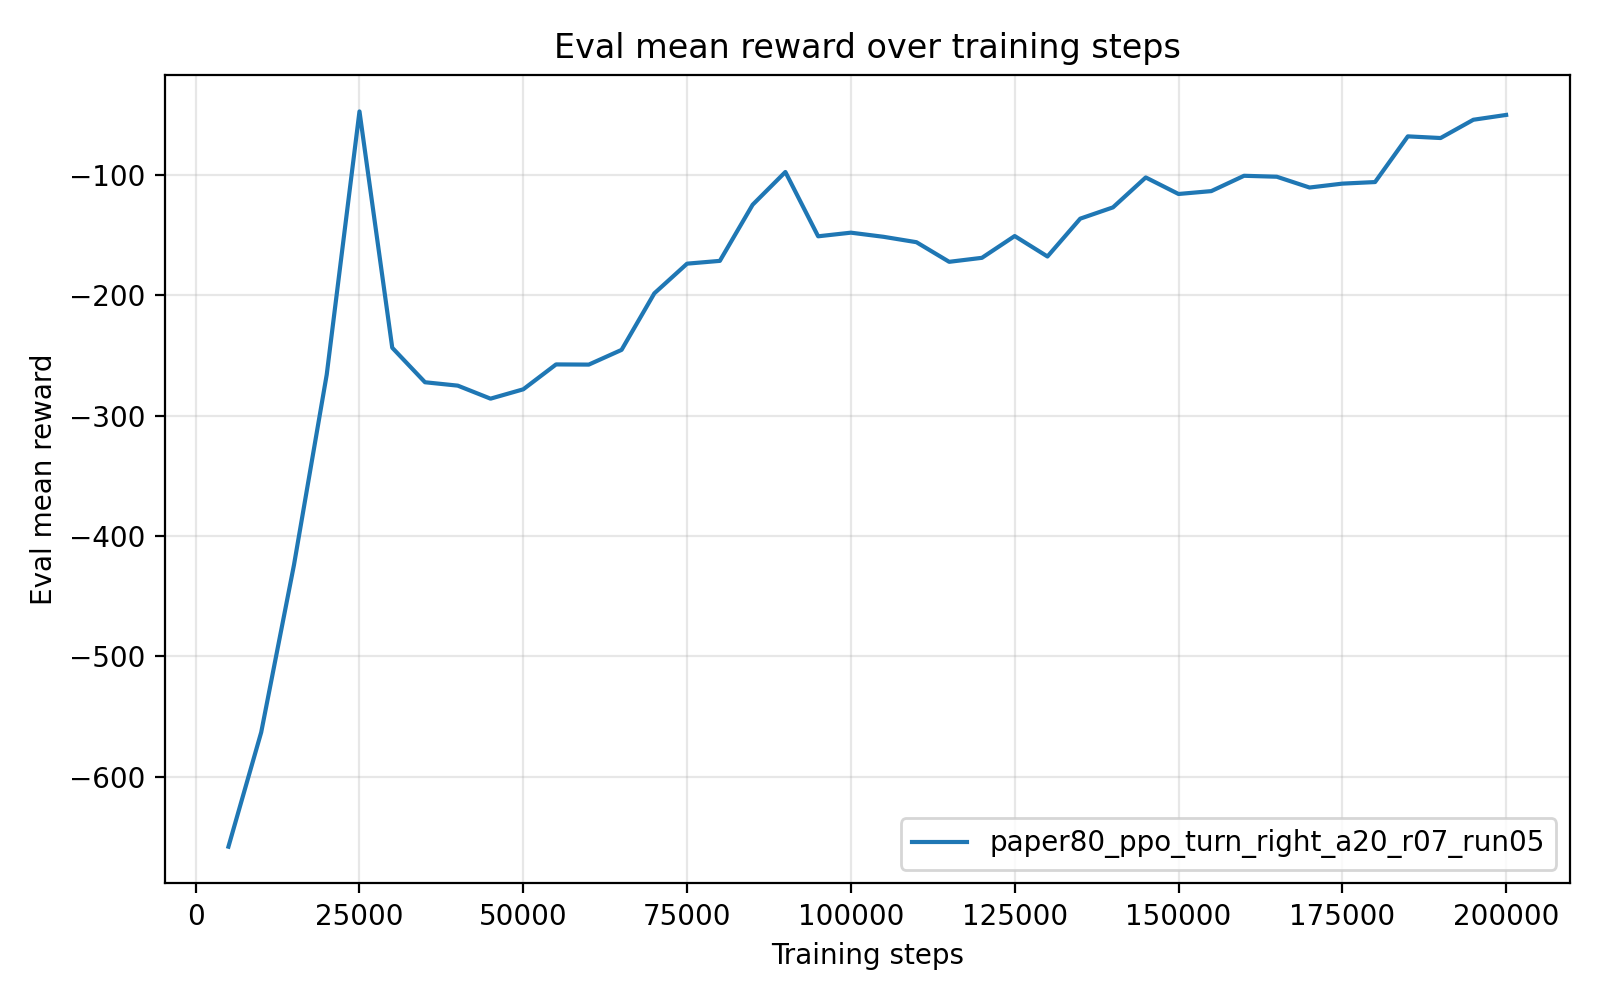

Source data for this figure (header and first rows):
timesteps, mean_reward, std_reward, min_reward, max_reward
5.000000000000000000e+03, -6.583219520000000102e+02, 1.119999999900755911e-04, -6.583220079999999825e+02, -6.583217280000000073e+02
1.000000000000000000e+04, -5.632704159999999547e+02, 0.000000000000000000e+00, -5.632704159999999547e+02, -5.632704159999999547e+02
1.500000000000000000e+04, -4.242358780000000706e+02, 5.684341886080801487e-14, -4.242358780000000138e+02, -4.242358780000000138e+02
2.000000000000000000e+04, -2.660201129999999807e+02, 0.000000000000000000e+00, -2.660201129999999807e+02, -2.660201129999999807e+02
2.500000000000000000e+04, -4.730765000000000242e+01, 0.000000000000000000e+00, -4.730765000000000242e+01, -4.730765000000000242e+01
3.000000000000000000e+04, -2.436872339999999895e+02, 0.000000000000000000e+00, -2.436872339999999895e+02, -2.436872339999999895e+02
3.500000000000000000e+04, -2.723666569999999751e+02, 0.000000000000000000e+00, -2.723666569999999751e+02, -2.723666569999999751e+02
4.000000000000000000e+04, -2.751832059999999842e+02, 0.000000000000000000e+00, -2.751832059999999842e+02, -2.751832059999999842e+02
4.500000000000000000e+04, -2.860056040000000053e+02, 0.000000000000000000e+00, -2.860056040000000053e+02, -2.860056040000000053e+02
5.000000000000000000e+04, -2.782244269999999915e+02, 0.000000000000000000e+00, -2.782244269999999915e+02, -2.782244269999999915e+02
5.500000000000000000e+04, -2.575534380000000283e+02, 0.000000000000000000e+00, -2.575534380000000283e+02, -2.575534380000000283e+02
6.000000000000000000e+04, -2.576996550000000070e+02, 0.000000000000000000e+00, -2.576996550000000070e+02, -2.576996550000000070e+02
6.500000000000000000e+04, -2.454640080000000069e+02, 0.000000000000000000e+00, -2.454640080000000069e+02, -2.454640080000000069e+02
7.000000000000000000e+04, -1.984815099999999859e+02, 0.000000000000000000e+00, -1.984815099999999859e+02, -1.984815099999999859e+02
7.500000000000000000e+04, -1.738130329999999901e+02, 0.000000000000000000e+00, -1.738130329999999901e+02, -1.738130329999999901e+02
8.000000000000000000e+04, -1.715002419999999859e+02, 0.000000000000000000e+00, -1.715002419999999859e+02, -1.715002419999999859e+02
8.500000000000000000e+04, -1.248626710000000060e+02, 0.000000000000000000e+00, -1.248626710000000060e+02, -1.248626710000000060e+02
9.000000000000000000e+04, -9.762760199999999600e+01, 0.000000000000000000e+00, -9.762760199999999600e+01, -9.762760199999999600e+01
9.500000000000000000e+04, -1.510810180000000003e+02, 0.000000000000000000e+00, -1.510810180000000003e+02, -1.510810180000000003e+02
1.000000000000000000e+05, -1.480593460000000050e+02, 0.000000000000000000e+00, -1.480593460000000050e+02, -1.480593460000000050e+02
1.050000000000000000e+05, -1.515153899999999965e+02, 0.000000000000000000e+00, -1.515153899999999965e+02, -1.515153899999999965e+02
1.100000000000000000e+05, -1.559715349999999887e+02, 0.000000000000000000e+00, -1.559715349999999887e+02, -1.559715349999999887e+02
1.150000000000000000e+05, -1.722860790000000009e+02, 0.000000000000000000e+00, -1.722860790000000009e+02, -1.722860790000000009e+02
1.200000000000000000e+05, -1.689628800000000126e+02, 0.000000000000000000e+00, -1.689628800000000126e+02, -1.689628800000000126e+02
1.250000000000000000e+05, -1.508591549999999870e+02, 0.000000000000000000e+00, -1.508591549999999870e+02, -1.508591549999999870e+02
1.300000000000000000e+05, -1.678571640000000116e+02, 0.000000000000000000e+00, -1.678571640000000116e+02, -1.678571640000000116e+02
1.350000000000000000e+05, -1.364215739999999926e+02, 0.000000000000000000e+00, -1.364215739999999926e+02, -1.364215739999999926e+02
1.400000000000000000e+05, -1.270389919999999790e+02, 1.421085471520200372e-14, -1.270389919999999933e+02, -1.270389919999999933e+02
1.450000000000000000e+05, -1.021670309999999944e+02, 0.000000000000000000e+00, -1.021670309999999944e+02, -1.021670309999999944e+02
1.500000000000000000e+05, -1.159107120000000180e+02, 1.421085471520200372e-14, -1.159107120000000037e+02, -1.159107120000000037e+02
1.550000000000000000e+05, -1.135298339999999797e+02, 1.421085471520200372e-14, -1.135298339999999939e+02, -1.135298339999999939e+02
1.600000000000000000e+05, -1.007890400000000000e+02, 0.000000000000000000e+00, -1.007890400000000000e+02, -1.007890400000000000e+02
1.650000000000000000e+05, -1.015785790000000048e+02, 0.000000000000000000e+00, -1.015785790000000048e+02, -1.015785790000000048e+02
1.700000000000000000e+05, -1.105455400000000026e+02, 0.000000000000000000e+00, -1.105455400000000026e+02, -1.105455400000000026e+02
1.750000000000000000e+05, -1.073065550000000030e+02, 0.000000000000000000e+00, -1.073065550000000030e+02, -1.073065550000000030e+02
1.800000000000000000e+05, -1.060042219999999986e+02, 0.000000000000000000e+00, -1.060042219999999986e+02, -1.060042219999999986e+02
1.850000000000000000e+05, -6.802687199999999734e+01, 0.000000000000000000e+00, -6.802687199999999734e+01, -6.802687199999999734e+01
1.900000000000000000e+05, -6.941165100000000621e+01, 0.000000000000000000e+00, -6.941165100000000621e+01, -6.941165100000000621e+01
1.950000000000000000e+05, -5.422561299999999562e+01, 7.105427357601001859e-15, -5.422561300000000273e+01, -5.422561300000000273e+01
2.000000000000000000e+05, -5.022641099999999881e+01, 0.000000000000000000e+00, -5.022641099999999881e+01, -5.022641099999999881e+01
